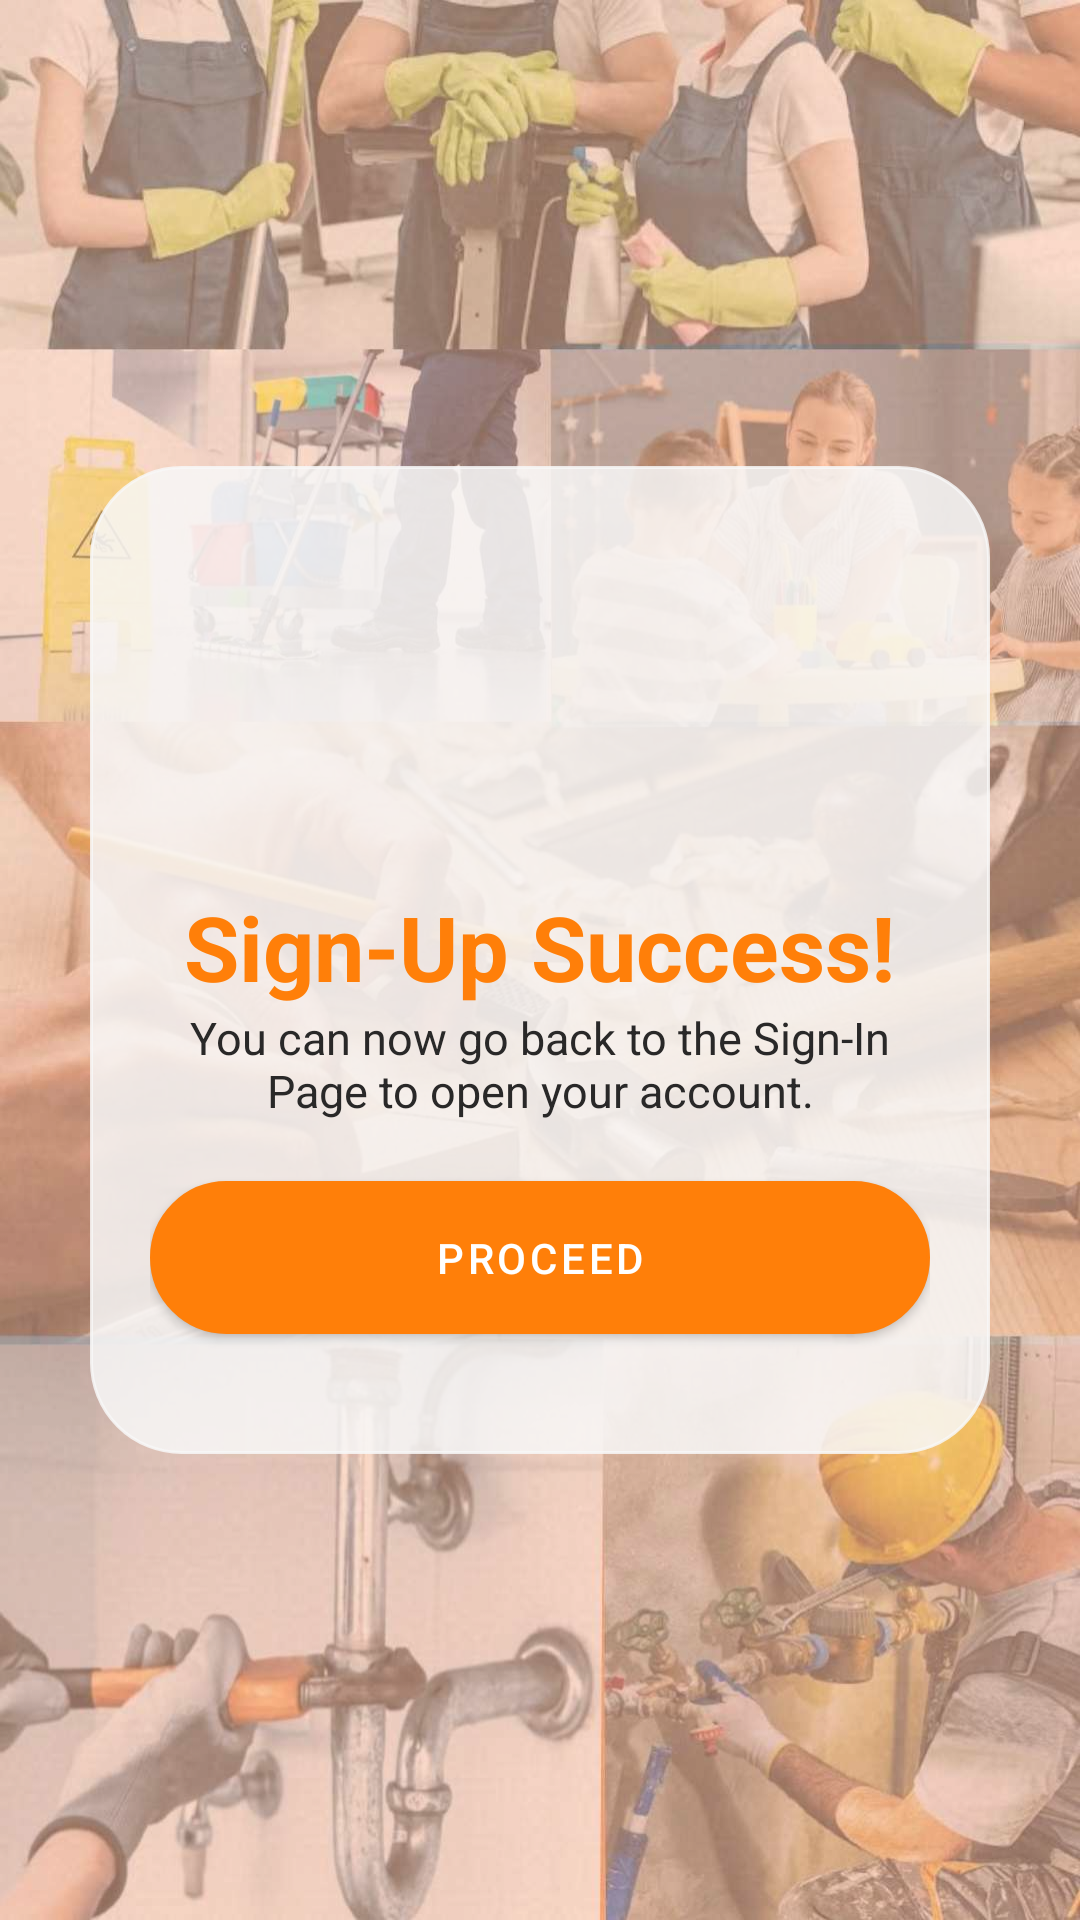

Layout XML and referenced resources for this Android screen:
<!-- AndroidManifest.xml: application theme Theme.SerbisyoFinder -->
<!-- res/layout/activity_success_sign_up.xml -->
<?xml version="1.0" encoding="utf-8"?>
<RelativeLayout xmlns:android="http://schemas.android.com/apk/res/android"
    xmlns:app="http://schemas.android.com/apk/res-auto"
    xmlns:tools="http://schemas.android.com/tools"
    android:id="@+id/successSignUpLayout"
    android:layout_width="match_parent"
    android:layout_height="match_parent"
    tools:context=".SuccessSignUp"
    >

    <ImageView
        android:id="@+id/bgImage"
        android:layout_width="match_parent"
        android:layout_height="match_parent"
        android:alpha="0.7"
        android:background="@drawable/background" />

    <ImageView
        android:id="@+id/progressBarBackground"
        android:layout_width="match_parent"
        android:layout_height="match_parent"
        android:background="#E2DADADA"
        android:elevation="100dp"
        android:visibility="gone" />

    <ProgressBar
        android:id="@+id/progressBar"
        style="@android:style/Widget.ProgressBar.Large"
        android:layout_width="wrap_content"
        android:layout_height="wrap_content"
        android:layout_centerInParent="true"

        android:elevation="100dp"
        android:visibility="gone"
        android:indeterminate="true"
        android:indeterminateDrawable="@drawable/progress_bg"
        android:progress="0"
        />

    <TextView
        android:id="@+id/progressBarText"
        android:background="#00000000"
        android:layout_width="wrap_content"
        android:layout_height="wrap_content"
        android:textColor="#FF5722"
        android:text="LOADING."
        android:elevation="100dp"
        android:visibility="gone"
        android:textStyle="bold"
        android:gravity="center"
        android:textSize="15dp"
        android:layout_marginTop="10dp"
        android:layout_alignLeft="@id/progressBar"
        android:layout_alignRight="@id/progressBar"
        android:layout_below="@id/progressBar"/>

    <RelativeLayout
        android:layout_width="match_parent"
        android:layout_height="wrap_content"
        android:background="@drawable/borderrounded"
        android:layout_centerVertical="true"
        android:backgroundTint="#D7F8F8F8"
        android:layout_margin="30dp"
        android:padding="20dp"
        >

        <ImageView
            android:id="@+id/icon"
            android:layout_width="120dp"
            android:layout_height="120dp"
            android:layout_centerHorizontal="true"
            android:src="@drawable/ic_baseline_check_circle_24"
            app:tint="@color/baseGreen" />

        <TextView
            android:id="@+id/mainText"
            android:layout_width="wrap_content"
            android:layout_height="wrap_content"
            android:layout_below="@+id/icon"
            android:layout_centerHorizontal="true"
            android:text="Sign-Up Success!"
            android:gravity="center"
            android:textColor="@color/baseOrange"
            android:textSize="30dp"
            android:textStyle="bold" />

        <TextView
            android:id="@+id/subText"
            android:layout_width="wrap_content"
            android:layout_height="wrap_content"
            android:layout_below="@+id/mainText"
            android:textAlignment="center"
            android:text="You can now go back to the Sign-In Page to open your account."
            android:textSize="15dp"
            android:textColor="@color/darkGray"
            />

        <com.google.android.material.button.MaterialButton
            android:id="@+id/proceedSignUpButton"
            android:layout_width="match_parent"
            android:layout_height="wrap_content"
            android:layout_below="@id/subText"
            android:layout_centerHorizontal="true"
            android:layout_marginTop="20dp"
            android:layout_marginBottom="20dp"
            android:background="@drawable/borderrounded"
            android:padding="10dp"
            android:text="PROCEED"
            android:textColor="@color/white"
            app:backgroundTint="@color/baseOrange" />

    </RelativeLayout>

    
    
    
    
    
    
    
    
    
    
    
    

</RelativeLayout>
<!-- resources referenced by this layout -->
<resources>
  <color name="baseGreen">#3FC23D</color>
  <color name="baseOrange">#FF7F09</color>
  <color name="darkGray">#FF292828</color>
  <color name="white">#FFFFFFFF</color>
  <!-- drawable background: jpg bitmap (drawable-v24, 128860 bytes) -->
  <!-- drawable borderrounded (drawable) -->
  <?xml version="1.0" encoding="utf-8"?>
  <shape xmlns:android="http://schemas.android.com/apk/res/android">
      <solid android:color="#FFFFFF"/>
          <stroke
              android:width="1dp"
              android:color="#752424" />
          <corners
              android:radius="30dp"/>
  </shape>
  <!-- drawable progress_bg (drawable) -->
  <?xml version="1.0" encoding="utf-8"?>
  <rotate
      xmlns:android="http://schemas.android.com/apk/res/android"
      android:fromDegrees="0"
      android:pivotX="50%"
      android:pivotY="50%"
      android:toDegrees="360">
  
      
      <shape
          android:innerRadiusRatio="3"
          android:shape="ring"
          android:thicknessRatio="8"
          android:useLevel="false">
  
          
          <size
              android:width="76dip"
              android:height="76dip" />
  
          
          <gradient
              android:angle="0"
              android:endColor="#FF5722"
              android:startColor="#00ffffff"
              android:type="sweep"
              android:useLevel="false" />
      </shape>
  
  </rotate>
  <style name="Theme.SerbisyoFinder" parent="Theme.MaterialComponents.Light.DarkActionBar">
          <item name="android:forceDarkAllowed" tools:targetApi="q">false</item>
          
          
          <item name="colorPrimary">@color/orange</item>
          <item name="colorPrimaryVariant">@color/orange</item>
          <item name="colorOnPrimary">@color/orange</item>
          
          <item name="colorSecondary">@color/orange</item>
          <item name="colorSecondaryVariant">@color/orange</item>
          <item name="colorOnSecondary">#202020</item>
          
          <item name="android:statusBarColor" tools:targetApi="l">@color/orange</item>
          
      </style>
  <color name="orange">#D86800</color>
</resources>
